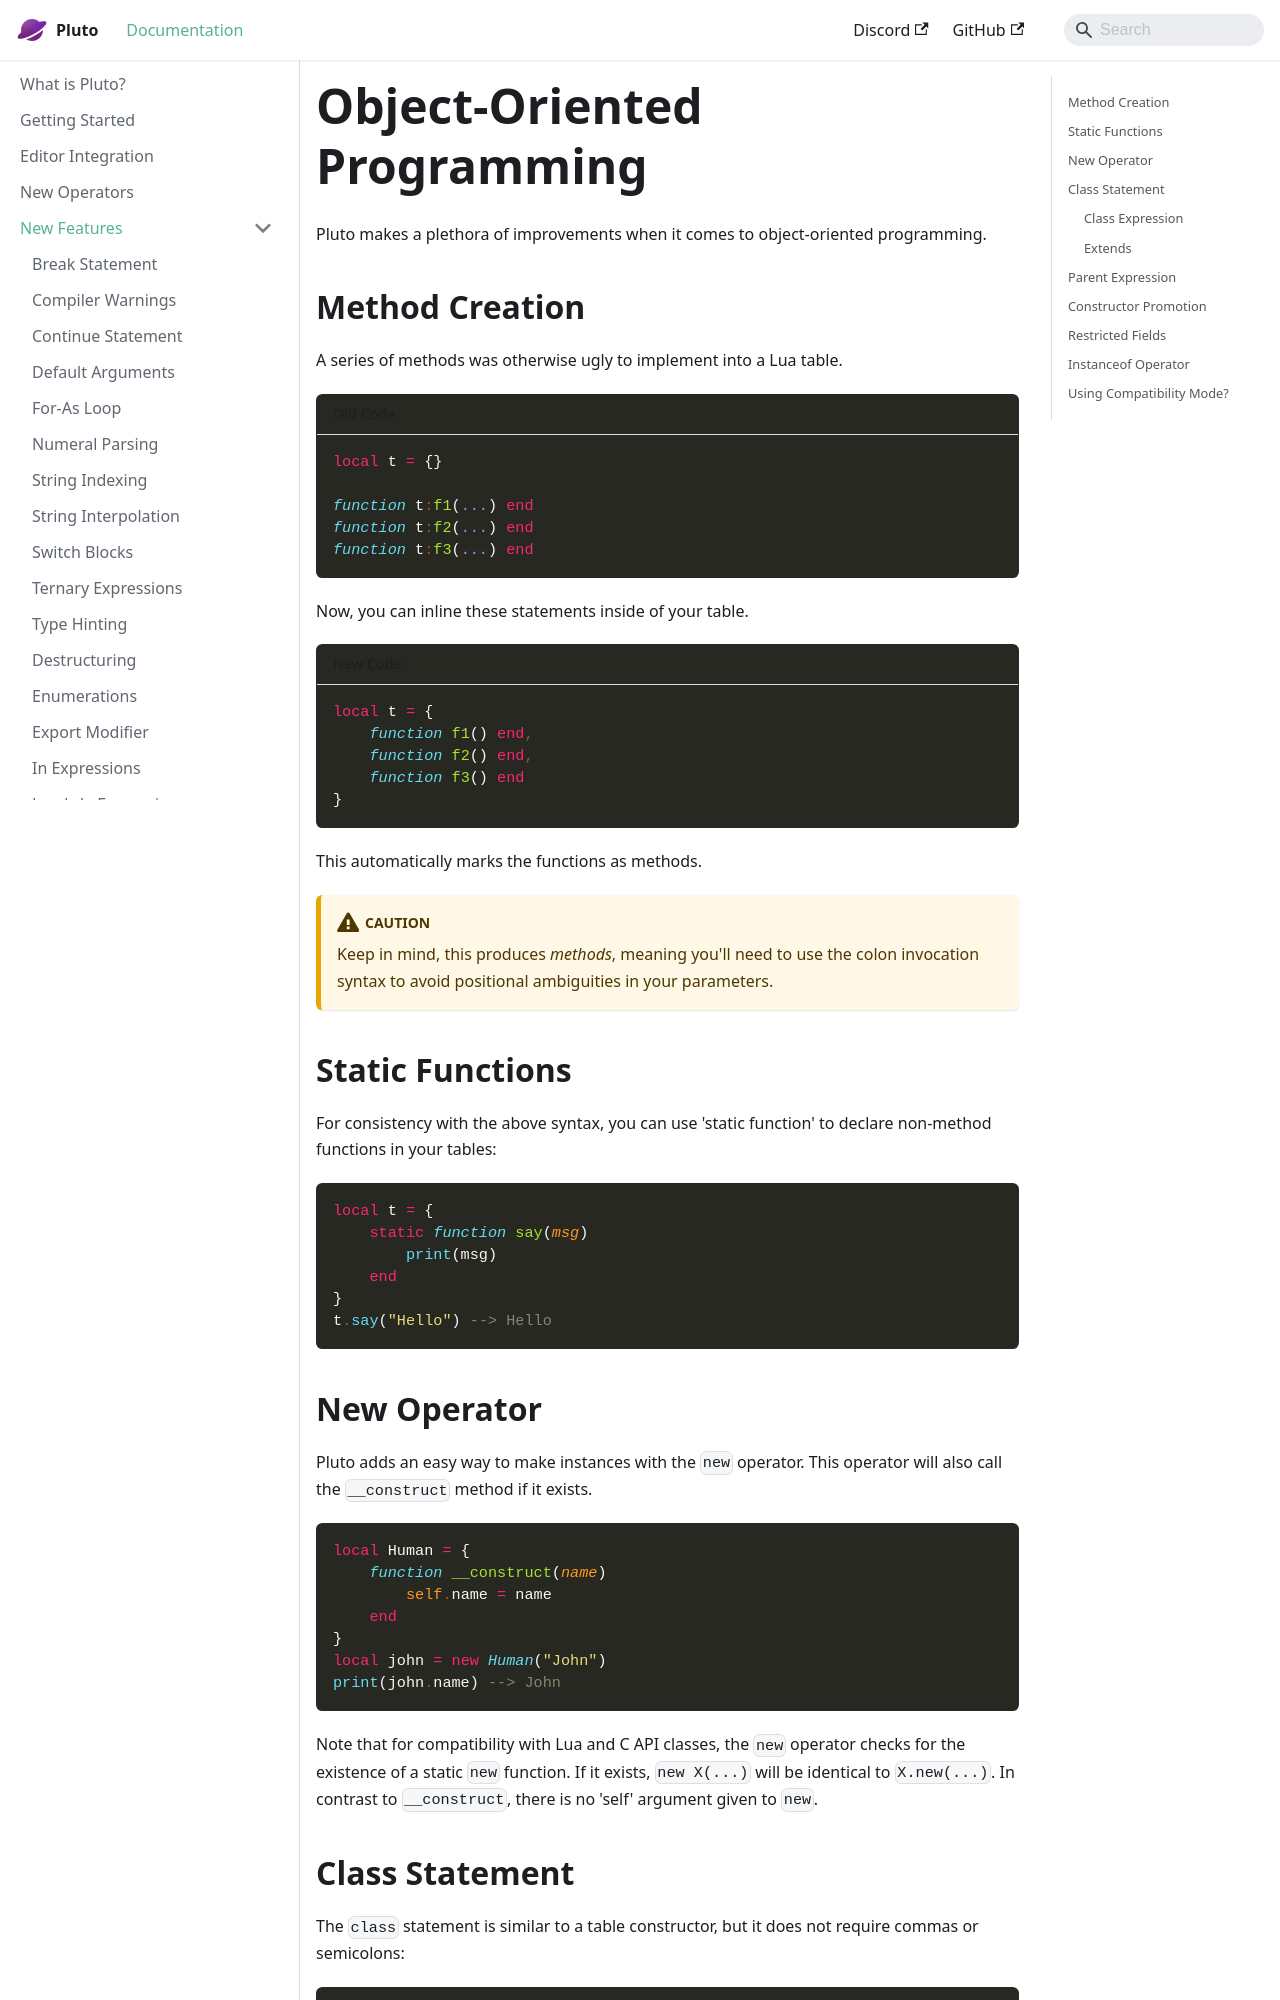

repository: PlutoLang/plutolang.github.io · page: docs/New Features/Object-Oriented Programming.html · generator: docusaurus

---
sidebar_position: 3
---
Pluto makes a plethora of improvements when it comes to object-oriented programming.

## Method Creation

A series of methods was otherwise ugly to implement into a Lua table.
```pluto title="Old Code"
local t = {}

function t:f1(...) end
function t:f2(...) end
function t:f3(...) end
```
Now, you can inline these statements inside of your table.
```pluto title="New Code"
local t = {
    function f1() end,
    function f2() end,
    function f3() end
}
```
This automatically marks the functions as methods.
:::caution
Keep in mind, this produces *methods*, meaning you'll need to use the colon invocation syntax to avoid positional ambiguities in your parameters.
:::

## Static Functions

For consistency with the above syntax, you can use 'static function' to declare non-method functions in your tables:

```pluto
local t = {
    static function say(msg)
        print(msg)
    end
}
t.say("Hello") --> Hello
```

## New Operator

Pluto adds an easy way to make instances with the `new` operator. This operator will also call the `__construct` method if it exists.

```pluto
local Human = {
    function __construct(name)
        self.name = name
    end
}
local john = new Human("John")
print(john.name) --> John
```

Note that for compatibility with Lua and C API classes, the `new` operator checks for the existence of a static `new` function. If it exists, `new X(...)` will be identical to `X.new(...)`. In contrast to `__construct`, there is no 'self' argument given to `new`.

## Class Statement

The `class` statement is similar to a table constructor, but it does not require commas or semicolons:

```pluto
class Human
    function __construct(name)
        self.name = name
    end

    function __gc()
        print(self.name .. " died of irrelevance")
    end
end
local john = new Human("John")
```

The class statement also supports modifiers: `local class NAME`, `export class NAME`
